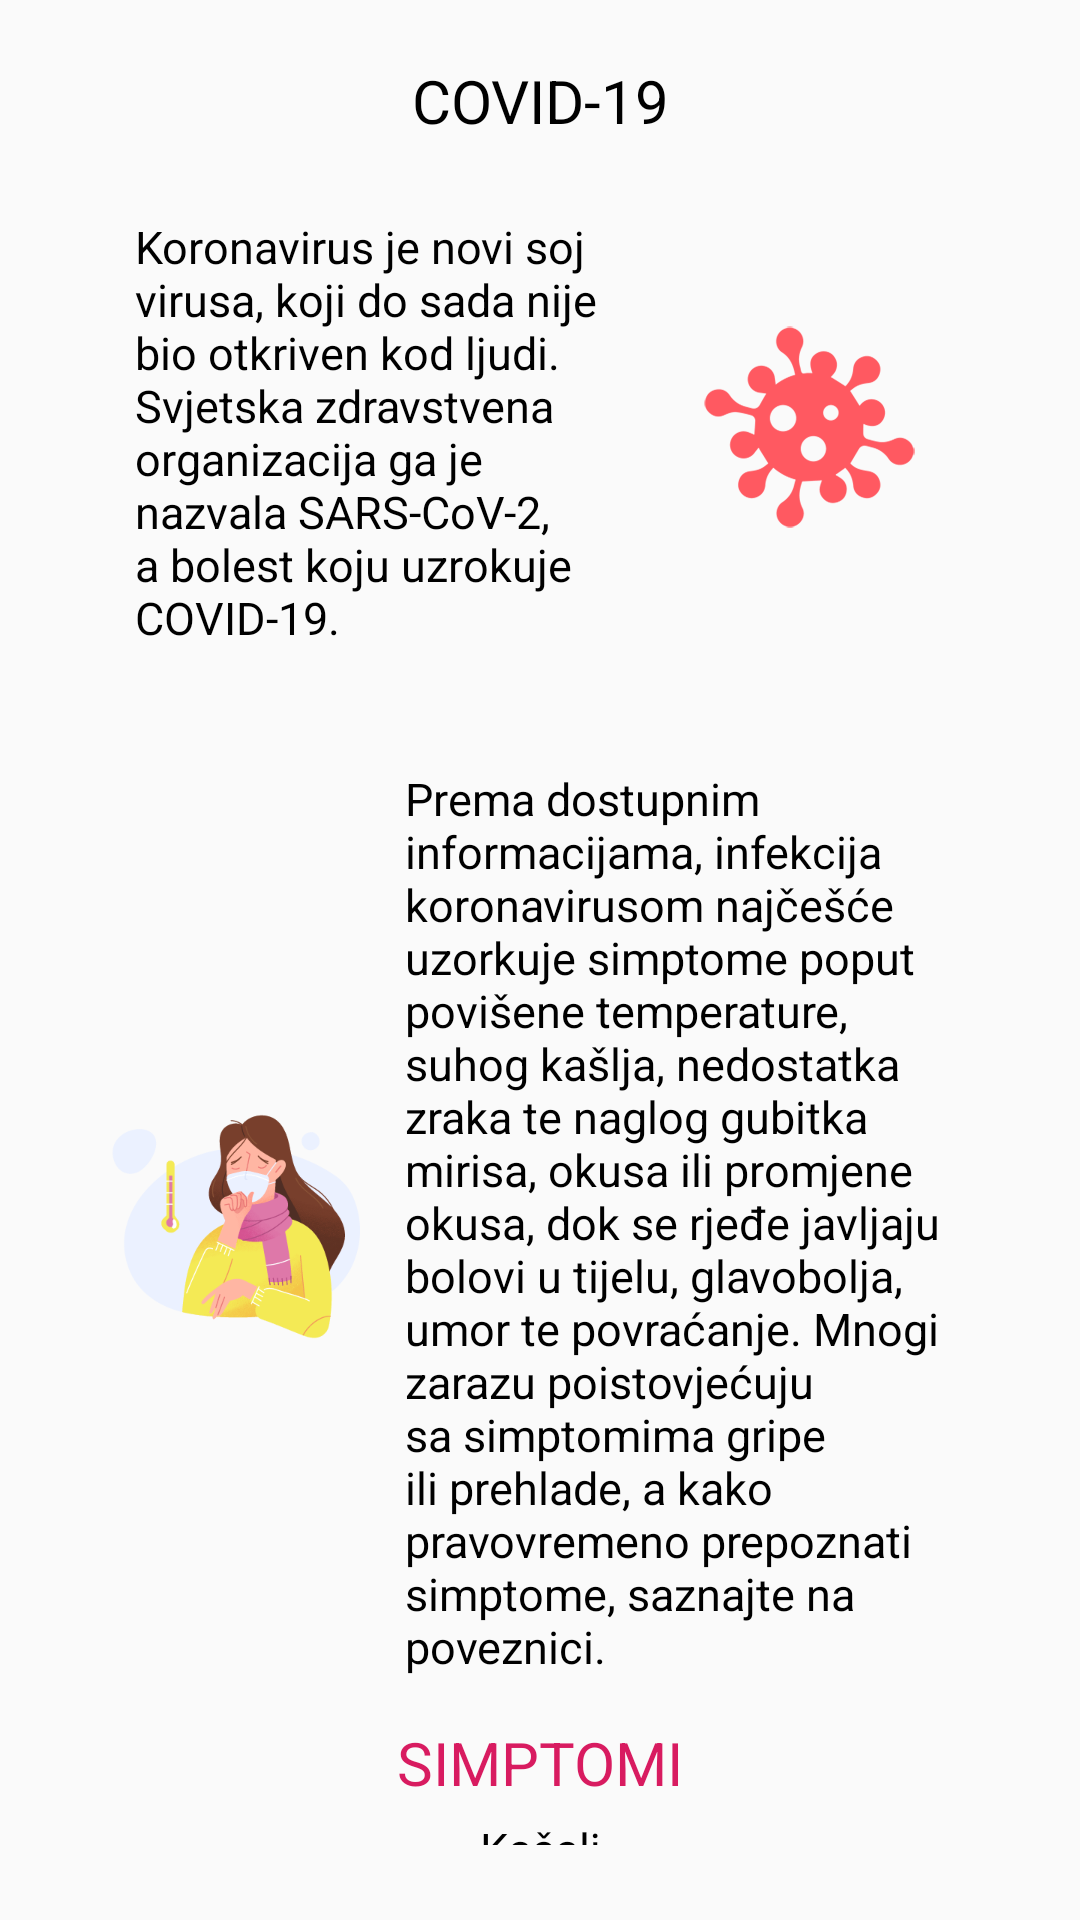

Here is an Android app screen rendered from its layout file. Give the layout XML and the strings, colors and styles it references.
<!-- AndroidManifest.xml: application theme AppTheme -->
<!-- res/layout/fragment_about.xml -->
<?xml version="1.0" encoding="utf-8"?>
<LinearLayout xmlns:android="http://schemas.android.com/apk/res/android"
    xmlns:tools="http://schemas.android.com/tools"
    android:layout_width="match_parent"
    android:layout_height="match_parent"
    android:orientation="vertical"
    android:padding="@dimen/paddingAbout"
    tools:context=".AboutFragment">

    
    <TextView
        android:layout_width="match_parent"
        android:layout_height="wrap_content"
        android:text="COVID-19"
        android:textAlignment="center"
        android:textColor="@color/colorBlack"
        android:textSize="@dimen/txtSize" />


    <LinearLayout
        android:layout_width="match_parent"
        android:layout_height="wrap_content"
        android:orientation="horizontal"
        android:padding="@dimen/paddingAbout">

        <TextView
            android:layout_width="wrap_content"
            android:layout_height="wrap_content"
            android:layout_weight="1"
            android:padding="@dimen/paddingTvAbout"
            android:text="Koronavirus je novi soj virusa, koji do sada nije bio otkriven kod ljudi. Svjetska zdravstvena organizacija ga je nazvala SARS-CoV-2, a bolest koju uzrokuje COVID-19."
            android:textColor="@color/colorBlack"
            android:textSize="@dimen/txtSizeAbout" />

        <ImageView
            android:layout_width="@dimen/ivAboutWidth"
            android:layout_height="@dimen/ivAboutHeight"
            android:layout_gravity="center"
            android:src="@drawable/covid" />

    </LinearLayout>


    <LinearLayout
        android:layout_width="match_parent"
        android:layout_height="wrap_content"
        android:orientation="horizontal"
        android:padding="10dp">

        <ImageView
            android:layout_width="@dimen/ivAboutWidth"
            android:layout_height="@dimen/ivAboutHeight"
            android:layout_gravity="center"
            android:src="@drawable/coughing_mobile"></ImageView>


        <TextView
            android:layout_width="wrap_content"
            android:layout_height="wrap_content"
            android:layout_weight="1"
            android:padding="@dimen/paddingTvAbout"
            android:text="Prema dostupnim informacijama, infekcija koronavirusom najčešće uzorkuje simptome poput povišene temperature, suhog kašlja, nedostatka zraka te naglog gubitka mirisa, okusa ili promjene okusa, dok se rjeđe javljaju bolovi u tijelu, glavobolja, umor te povraćanje. Mnogi zarazu poistovjećuju sa simptomima gripe ili prehlade, a kako pravovremeno prepoznati simptome, saznajte na poveznici."
            android:textColor="@color/colorBlack"
            android:textSize="@dimen/tvAboutTextSize" />

    </LinearLayout>

    <LinearLayout
        android:layout_width="match_parent"
        android:layout_height="wrap_content"
        android:orientation="vertical">

        <TextView
            android:layout_width="match_parent"
            android:layout_height="wrap_content"
            android:text="@string/simptomi"
            android:textAlignment="center"
            android:textColor="@color/colorCountry"
            android:textSize="@dimen/txtSize"></TextView>


        <TextView
            android:layout_width="match_parent"
            android:layout_height="wrap_content"
            android:textSize="@dimen/tvAboutTextSize"
            android:textAlignment="center"
            android:padding="@dimen/paddingTvSimptomi"
            android:textColor="@color/colorBlack"
            android:text="Kašalj" />

        <TextView
            android:layout_width="match_parent"
            android:layout_height="wrap_content"
            android:textAlignment="center"
            android:padding="@dimen/paddingTvSimptomi"
            android:textSize="@dimen/tvAboutTextSize"
            android:textColor="@color/colorBlack"
            android:text="povišenu tjelesnu temperaturu"></TextView>

        <TextView
            android:layout_width="match_parent"
            android:layout_height="wrap_content"
            android:textAlignment="center"
            android:padding="@dimen/paddingTvSimptomi"
            android:textSize="@dimen/tvAboutTextSize"
            android:textColor="@color/colorBlack"
            android:text="Dispneju"></TextView>

        <TextView
            android:layout_width="match_parent"
            android:layout_height="wrap_content"
            android:textAlignment="center"
            android:padding="@dimen/paddingTvSimptomi"
            android:textSize="@dimen/tvAboutTextSize"
            android:textColor="@color/colorBlack"
            android:text="Nedostatak zraka"></TextView>
        <TextView
            android:layout_width="match_parent"
            android:layout_height="wrap_content"
            android:textAlignment="center"
            android:padding="@dimen/paddingTvSimptomi"
            android:textSize="@dimen/tvAboutTextSize"
            android:textColor="@color/colorBlack"
            android:text="Nagli gubitak mirisa, okusa"></TextView>



    </LinearLayout>


</LinearLayout>
<!-- resources referenced by this layout -->
<resources>
  <color name="colorBlack">@android:color/black</color>
  <color name="colorCountry">#D81B60</color>
  <dimen name="ivAboutHeight">100dp</dimen>
  <dimen name="ivAboutWidth">100dp</dimen>
  <dimen name="paddingAbout">20dp</dimen>
  <dimen name="paddingTvAbout">5dp</dimen>
  <dimen name="paddingTvSimptomi">5dp</dimen>
  <dimen name="tvAboutTextSize">15sp</dimen>
  <dimen name="txtSize">20sp</dimen>
  <dimen name="txtSizeAbout">15sp</dimen>
  <!-- drawable coughing_mobile: png bitmap (drawable, 17128 bytes) -->
  <!-- drawable covid: png bitmap (drawable, 49313 bytes) -->
  <string name="simptomi">SIMPTOMI</string>
  <style name="AppTheme" parent="Theme.AppCompat.Light.NoActionBar">
          
          <item name="colorPrimary">@color/colorPrimary</item>
          <item name="colorPrimaryDark">@color/colorPrimaryDark</item>
          <item name="colorAccent">@color/colorPrimary</item>
      </style>
  <color name="colorPrimary">#E96656</color>
  <color name="colorPrimaryDark">#332C2C</color>
</resources>
